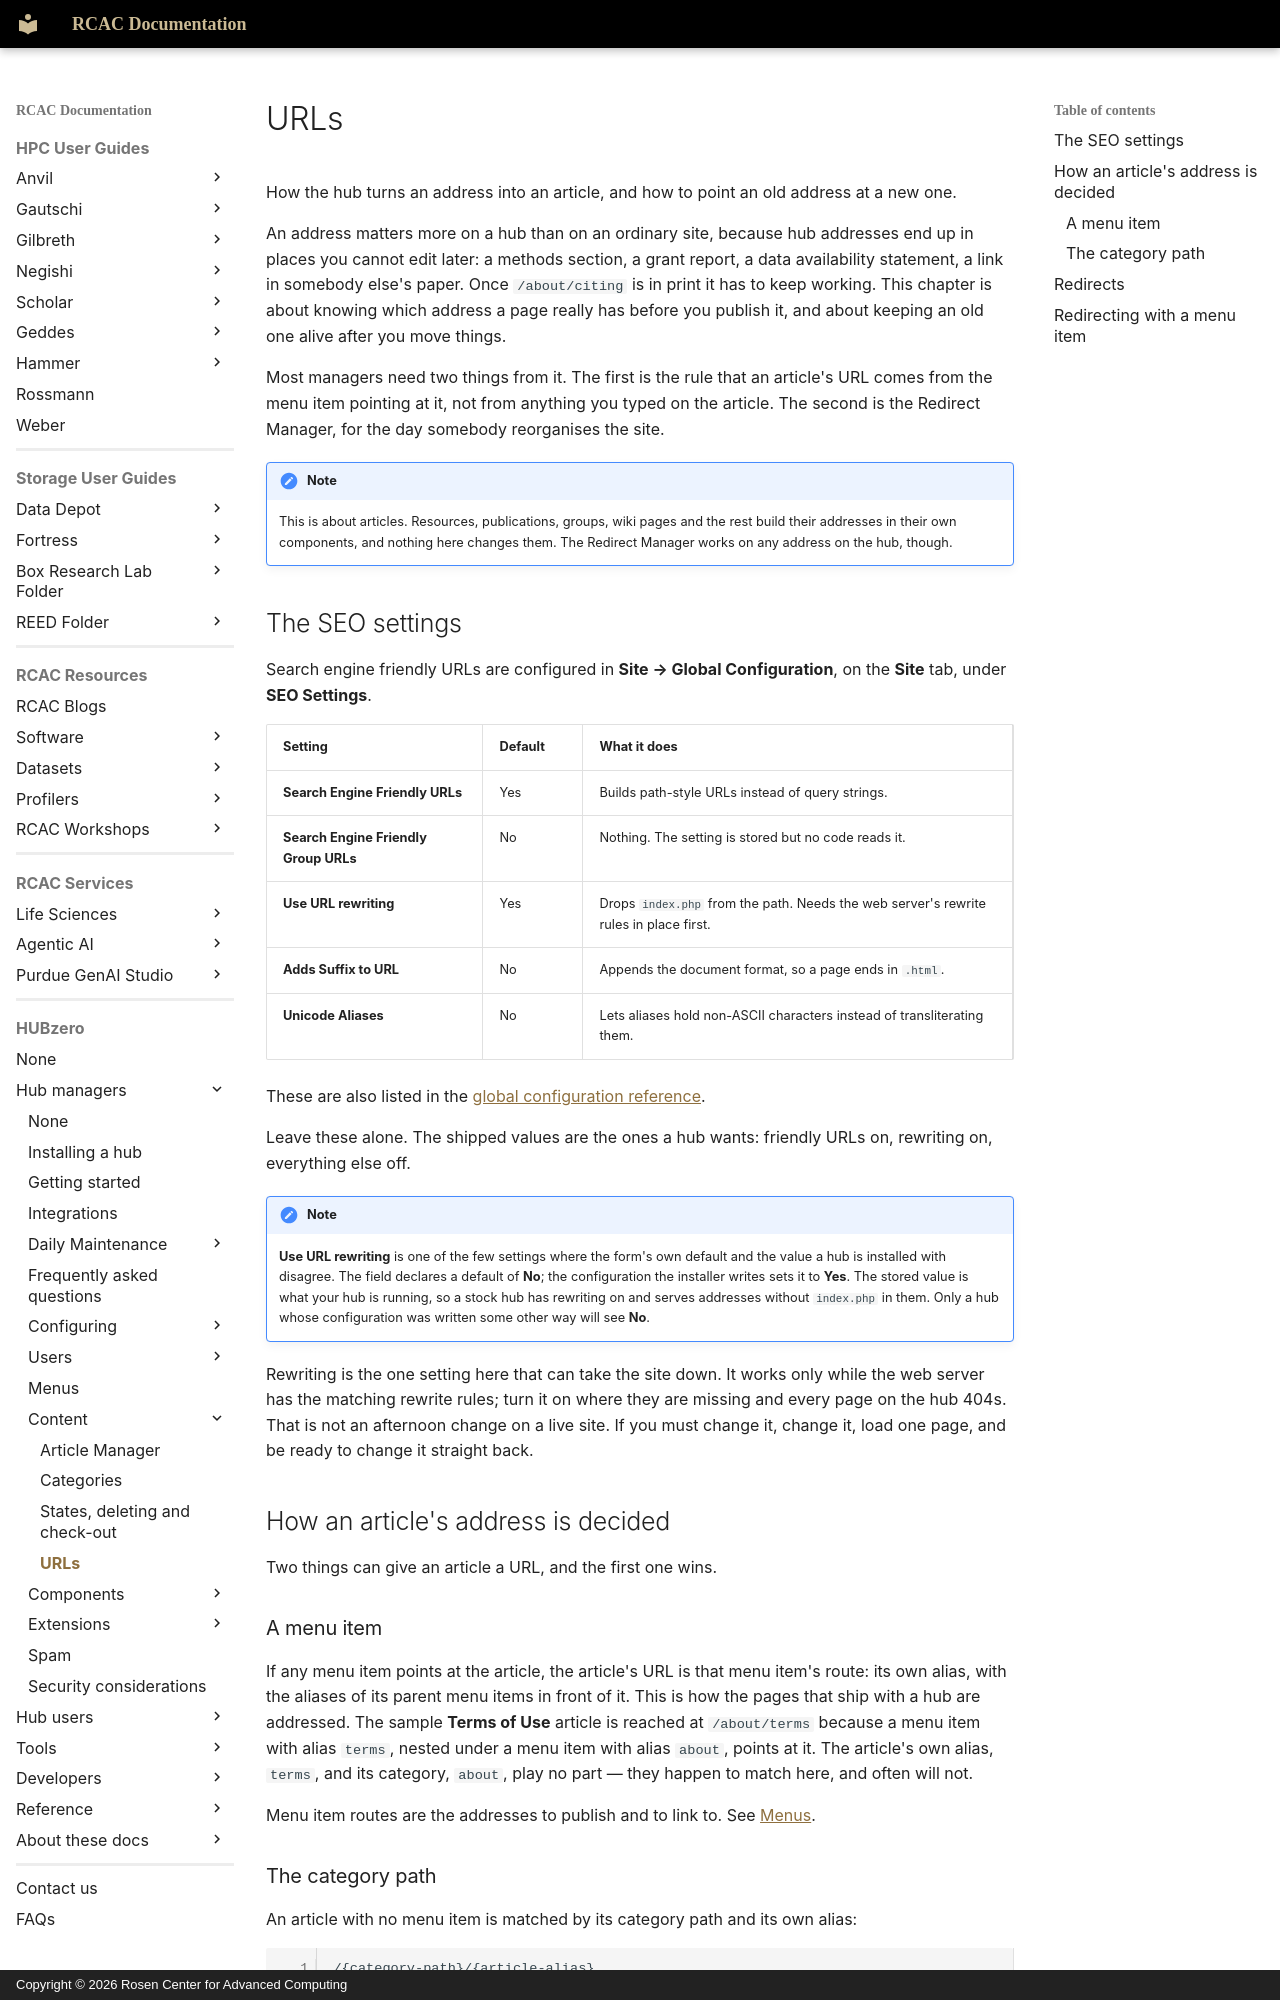

repository: PurdueRCAC/RCAC-Docs · page: hubzero/managers/content/urls/index.html · generator: mkdocs · copyright: Copyright © 2026 Rosen Center for Advanced Computing

---
tags:
- HUBzero
render_macros: false
hubzero:
  upstream: docs/managers/08-content/urls.md
  commit: 9c1a8c678002bdfb41860f90915a3589ab60339e
  status: rewritten
  reviewed-against: 2.4-main @ 35f103b1b3
  reviewed: '2026-09-10'
  screenshots: none
  source: https://help.hubzero.org/documentation/240/managers/content/urls
  source-id: '3369'
  imported: '2026-09-09'
---

# URLs

How the hub turns an address into an article, and how to point an old address
at a new one.

An address matters more on a hub than on an ordinary site, because hub
addresses end up in places you cannot edit later: a methods section, a grant
report, a data availability statement, a link in somebody else's paper. Once
`/about/citing` is in print it has to keep working. This chapter is about
knowing which address a page really has before you publish it, and about
keeping an old one alive after you move things.

Most managers need two things from it. The first is the rule that an
article's URL comes from the menu item pointing at it, not from anything you
typed on the article. The second is the Redirect Manager, for the day
somebody reorganises the site.

!!! note
    This is about articles. Resources, publications, groups, wiki
    pages and the rest build their addresses in their own components, and
    nothing here changes them. The Redirect Manager works on any address on the
    hub, though.

## The SEO settings

Search engine friendly URLs are configured in **Site → Global
Configuration**, on the **Site** tab, under **SEO Settings**.

| Setting | Default | What it does |
|---|---|---|
| **Search Engine Friendly URLs** | Yes | Builds path-style URLs instead of query strings. |
| **Search Engine Friendly Group URLs** | No | Nothing. The setting is stored but no code reads it. |
| **Use URL rewriting** | Yes | Drops `index.php` from the path. Needs the web server's rewrite rules in place first. |
| **Adds Suffix to URL** | No | Appends the document format, so a page ends in `.html`. |
| **Unicode Aliases** | No | Lets aliases hold non-ASCII characters instead of transliterating them. |

These are also listed in the
[global configuration reference](../../reference/configuration/index.md).

Leave these alone. The shipped values are the ones a hub wants: friendly URLs
on, rewriting on, everything else off.

!!! note
    **Use URL rewriting** is one of the few settings where the form's
    own default and the value a hub is installed with disagree. The field
    declares a default of **No**; the configuration the installer writes sets
    it to **Yes**. The stored value is what your hub is running, so a stock hub
    has rewriting on and serves addresses without `index.php` in them. Only a
    hub whose configuration was written some other way will see **No**.

Rewriting is the one setting here that can take the site down. It works only
while the web server has the matching rewrite rules; turn it on where they
are missing and every page on the hub 404s. That is not an afternoon change
on a live site. If you must change it, change it, load one page, and be ready
to change it straight back.

## How an article's address is decided { #how-an-article-s-address-is-decided }

Two things can give an article a URL, and the first one wins.
